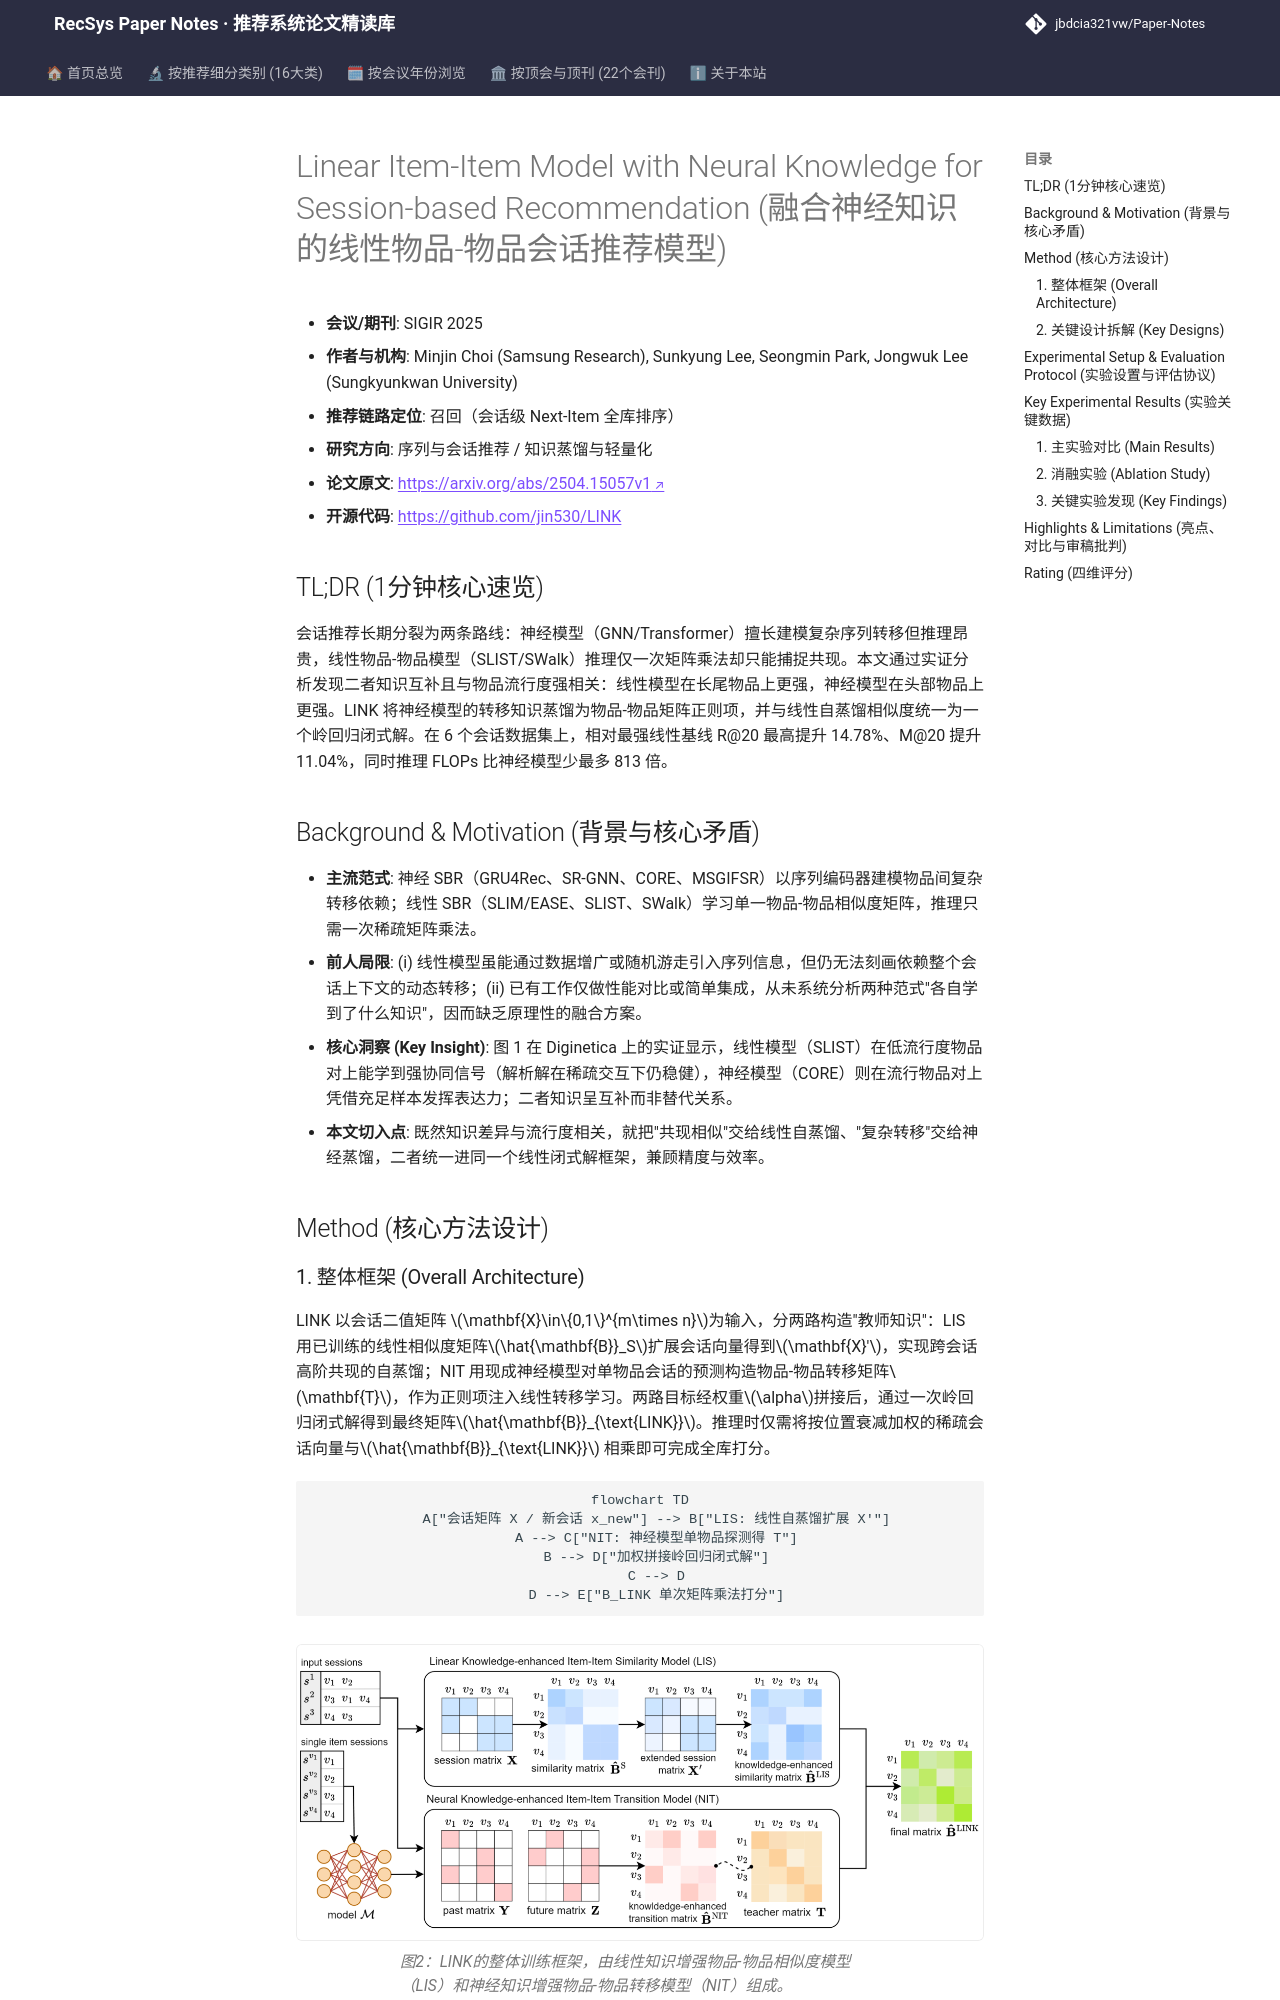

repository: jbdcia321vw/Paper-Notes · page: venues/SIGIR/2025/sequential_rec/linear_item_item_model_with_neural_knowledge_for_session_based_recommendati/index.html · generator: mkdocs

---
title: "[Paper Note] Linear Item-Item Model with Neural Knowledge for Session-based Recommendation"
description: "[SIGIR 2025][序列与会话推荐] 将神经会话模型的转移知识蒸馏为物品-物品矩阵正则项，与线性自蒸馏相似度统一闭式求解，R@20 最高提升 14.78% 且推理 FLOPs 降低 813 倍。"
tags:
  - SIGIR 2025
  - 序列与会话推荐
  - 召回
  - 线性物品-物品模型
  - 知识蒸馏
  - 闭式解
date: 2026-11-14
venue: SIGIR
year: 2025
paper_url: "https://arxiv.org/abs/2504.15057"
code_url: "https://github.com/jin530/LINK"
categories:
  - sequential_rec
  - llm_rec
---

# Linear Item-Item Model with Neural Knowledge for Session-based Recommendation (融合神经知识的线性物品-物品会话推荐模型)

- **会议/期刊**: SIGIR 2025
- **作者与机构**: Minjin Choi (Samsung Research), Sunkyung Lee, Seongmin Park, Jongwuk Lee (Sungkyunkwan University)
- **推荐链路定位**: 召回（会话级 Next-Item 全库排序）
- **研究方向**: 序列与会话推荐 / 知识蒸馏与轻量化
- **论文原文**: [https://arxiv.org/abs/2504.15057v1](https://arxiv.org/abs/2504.15057v1)
- **开源代码**: [https://github.com/jin530/LINK](https://github.com/jin530/LINK)

## TL;DR (1分钟核心速览)

会话推荐长期分裂为两条路线：神经模型（GNN/Transformer）擅长建模复杂序列转移但推理昂贵，线性物品-物品模型（SLIST/SWalk）推理仅一次矩阵乘法却只能捕捉共现。本文通过实证分析发现二者知识互补且与物品流行度强相关：线性模型在长尾物品上更强，神经模型在头部物品上更强。LINK 将神经模型的转移知识蒸馏为物品-物品矩阵正则项，并与线性自蒸馏相似度统一为一个岭回归闭式解。在 6 个会话数据集上，相对最强线性基线 R@20 最高提升 14.78%、M@20 提升 11.04%，同时推理 FLOPs 比神经模型少最多 813 倍。

## Background & Motivation (背景与核心矛盾)

- **主流范式**: 神经 SBR（GRU4Rec、SR-GNN、CORE、MSGIFSR）以序列编码器建模物品间复杂转移依赖；线性 SBR（SLIM/EASE、SLIST、SWalk）学习单一物品-物品相似度矩阵，推理只需一次稀疏矩阵乘法。
- **前人局限**: (i) 线性模型虽能通过数据增广或随机游走引入序列信息，但仍无法刻画依赖整个会话上下文的动态转移；(ii) 已有工作仅做性能对比或简单集成，从未系统分析两种范式"各自学到了什么知识"，因而缺乏原理性的融合方案。
- **核心洞察 (Key Insight)**: 图 1 在 Diginetica 上的实证显示，线性模型（SLIST）在低流行度物品对上能学到强协同信号（解析解在稀疏交互下仍稳健），神经模型（CORE）则在流行物品对上凭借充足样本发挥表达力；二者知识呈互补而非替代关系。
- **本文切入点**: 既然知识差异与流行度相关，就把"共现相似"交给线性自蒸馏、"复杂转移"交给神经蒸馏，二者统一进同一个线性闭式解框架，兼顾精度与效率。

## Method (核心方法设计)

### 1. 整体框架 (Overall Architecture)

LINK 以会话二值矩阵 $\mathbf{X}\in\{0,1\}^{m\times n}$为输入，分两路构造"教师知识"：LIS 用已训练的线性相似度矩阵$\hat{\mathbf{B}}_S$扩展会话向量得到$\mathbf{X}'$，实现跨会话高阶共现的自蒸馏；NIT 用现成神经模型对单物品会话的预测构造物品-物品转移矩阵$\mathbf{T}$，作为正则项注入线性转移学习。两路目标经权重$\alpha$拼接后，通过一次岭回归闭式解得到最终矩阵$\hat{\mathbf{B}}_{\text{LINK}}$。推理时仅需将按位置衰减加权的稀疏会话向量与$\hat{\mathbf{B}}_{\text{LINK}}$ 相乘即可完成全库打分。

```mermaid
flowchart TD
    A["会话矩阵 X / 新会话 x_new"] --> B["LIS: 线性自蒸馏扩展 X'"]
    A --> C["NIT: 神经模型单物品探测得 T"]
    B --> D["加权拼接岭回归闭式解"]
    C --> D
    D --> E["B_LINK 单次矩阵乘法打分"]
```

<figure class="paper-figure" markdown="span">
  ![图2：LINK的整体训练框架，由线性知识增强物品-物品相似度模型（LIS）和神经知识增强物品-物品转移模型（NIT）组成。](../../../../assets/papers/2504.15057v1/figure_2.png)<figcaption>图2：LINK的整体训练框架，由线性知识增强物品-物品相似度模型（LIS）和神经知识增强物品-物品转移模型（NIT）组成。</figcaption>
</figure>
